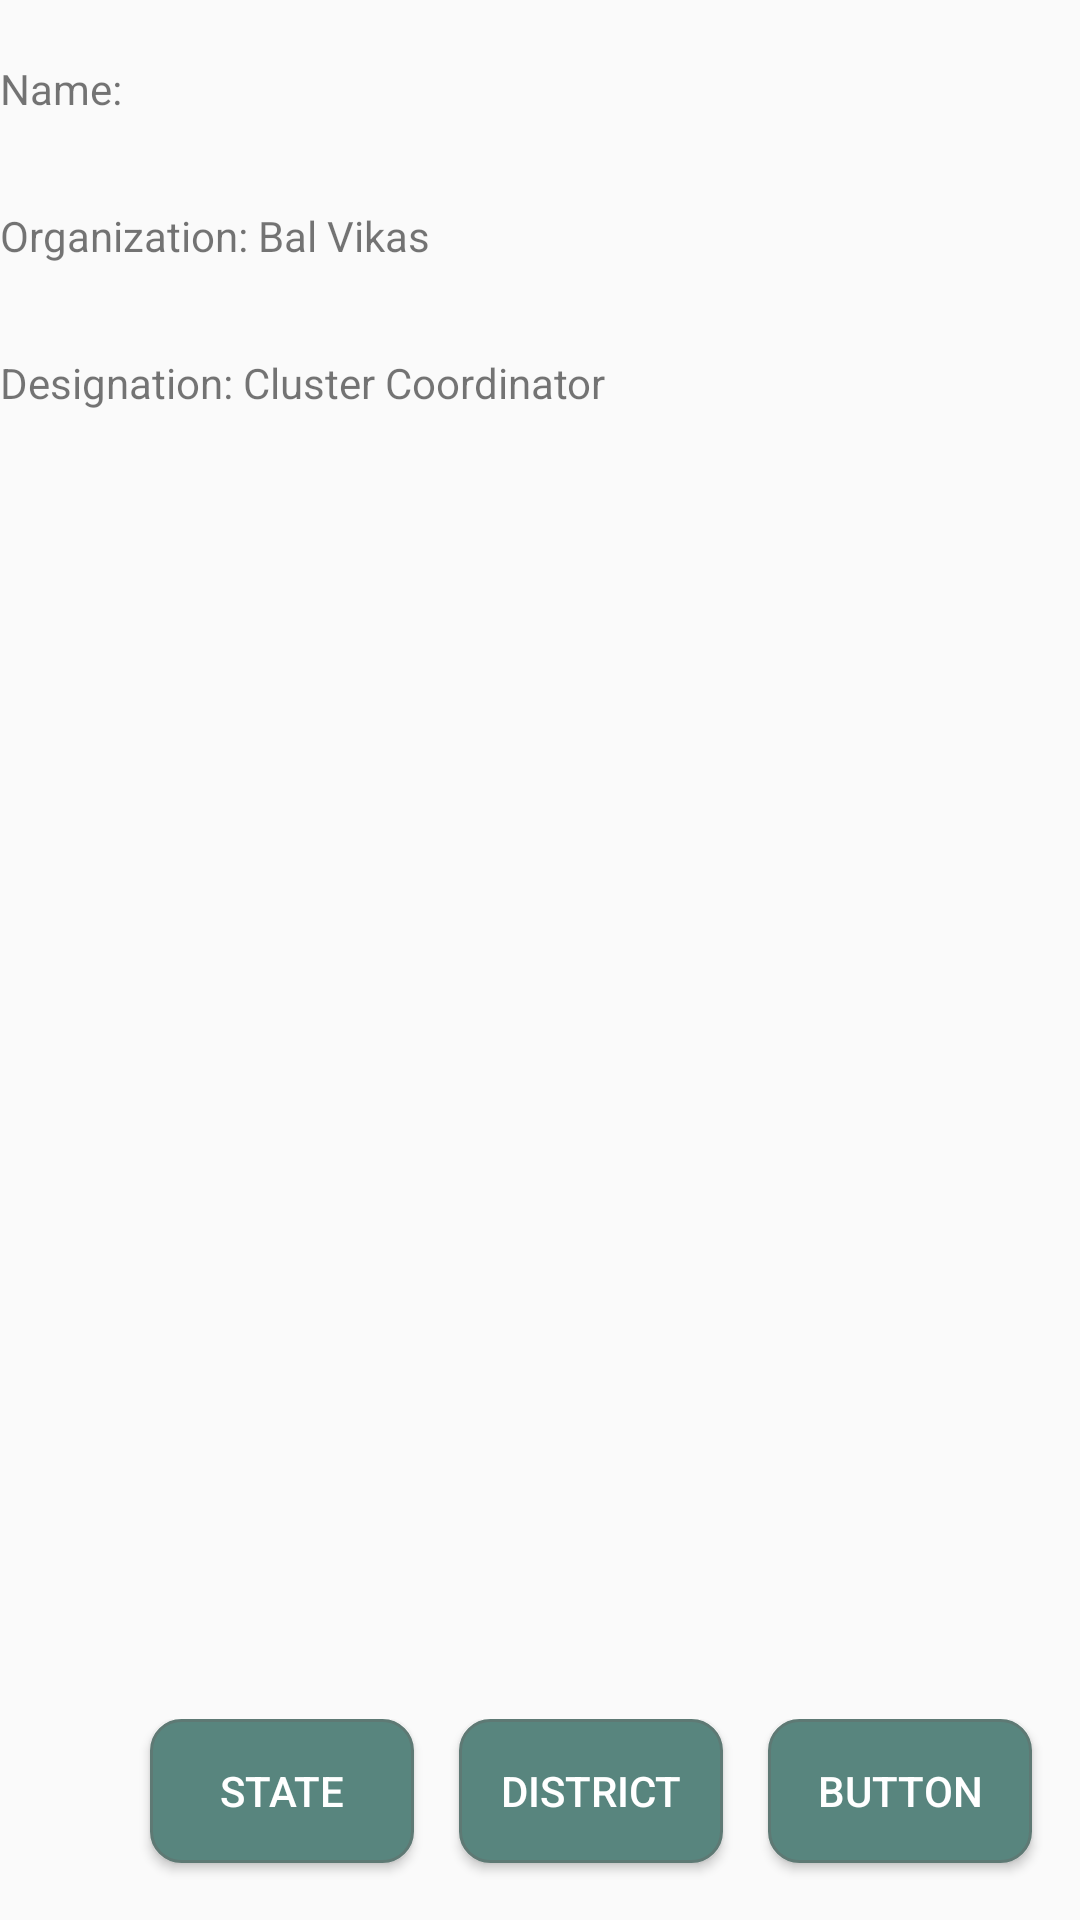

Reconstruct the res/layout file that produces this screen, plus the resources it refers to.
<!-- AndroidManifest.xml: activity theme AppTheme.NoActionBar -->
<!-- res/layout/activity_main2.xml -->
<?xml version="1.0" encoding="utf-8"?>
<androidx.coordinatorlayout.widget.CoordinatorLayout xmlns:android="http://schemas.android.com/apk/res/android"
    xmlns:app="http://schemas.android.com/apk/res-auto"
    xmlns:tools="http://schemas.android.com/tools"
    android:layout_width="match_parent"
    android:layout_height="match_parent"
    tools:context=".Main2Activity">

    <com.google.android.material.appbar.AppBarLayout
        android:layout_width="match_parent"
        android:layout_height="wrap_content"
        android:theme="@style/AppTheme.AppBarOverlay"/>

    <include layout="@layout/content_main2" />



</androidx.coordinatorlayout.widget.CoordinatorLayout>
<!-- res/layout/content_main2.xml (included above) -->
<?xml version="1.0" encoding="utf-8"?>
<LinearLayout xmlns:android="http://schemas.android.com/apk/res/android"
    xmlns:app="http://schemas.android.com/apk/res-auto"
    xmlns:tools="http://schemas.android.com/tools"
    android:layout_width="match_parent"
    android:layout_height="match_parent"
    android:orientation="vertical"
    app:layout_behavior="@string/appbar_scrolling_view_behavior"
    tools:context=".Main2Activity"
    tools:showIn="@layout/activity_main2">

    <TextView
        android:id="@+id/textView4"
        android:layout_width="match_parent"
        android:layout_height="wrap_content"
        android:layout_marginTop="20dp"
        android:text="Name: " />

    <TextView
        android:id="@+id/textView2"
        android:layout_width="match_parent"
        android:layout_height="wrap_content"
        android:layout_marginTop="30dp"
        android:text="Organization: Bal Vikas" />

    <TextView
        android:id="@+id/textView3"
        android:layout_width="match_parent"
        android:layout_height="wrap_content"
        android:layout_marginTop="30dp"
        android:text="Designation: Cluster Coordinator" />

    <ImageView
        android:id="@+id/imageView"
        android:layout_width="match_parent"
        android:layout_height="356dp"
        android:layout_marginTop="40dp"
        android:layout_marginBottom="40dp"
        tools:srcCompat="@tools:sample/avatars[0]" />

    <LinearLayout
        android:layout_width="match_parent"
        android:layout_height="match_parent"
        android:orientation="horizontal">

        <Button
            android:id="@+id/button4"
            android:layout_width="wrap_content"
            android:layout_height="wrap_content"
            android:layout_marginLeft="50dp"
            android:background="@drawable/selector"
            android:text="State"
            android:textColor="#ffffff"/>

        <Button
            android:id="@+id/button2"
            android:layout_width="wrap_content"
            android:layout_height="wrap_content"
            android:layout_marginLeft="15dp"
            android:background="@drawable/selector"
            android:text="District"
            android:textColor="#ffffff"/>

        <Button
            android:id="@+id/button3"
            android:layout_width="wrap_content"
            android:layout_height="wrap_content"
            android:layout_marginLeft="15dp"
            android:background="@drawable/selector"
            android:text="Button"
            android:textColor="#ffffff"/>

    </LinearLayout>

</LinearLayout>
<!-- resources referenced by this layout -->
<resources>
  <!-- drawable selector (drawable) -->
  <?xml version="1.0" encoding="utf-8"?>
  <selector xmlns:android="http://schemas.android.com/apk/res/android" >
      <item android:state_pressed="true" >
          <shape android:shape="rectangle"  >
              <corners android:radius="10dp" />
              <stroke android:width="1dip" android:color="#5e7974" />
              <gradient android:angle="-90" android:startColor="#345953" android:endColor="#689a92"  />
          </shape>
      </item>
      <item android:state_focused="true">
          <shape android:shape="rectangle"  >
              <corners android:radius="10dp" />
              <stroke android:width="1dip" android:color="#5e7974" />
              <solid android:color="#58857e"/>
          </shape>
      </item>
      <item >
          <shape android:shape="rectangle"  >
              <corners android:radius="10dp" />
              <stroke android:width="1dip" android:color="#5e7974" />
              <gradient android:angle="-90" android:startColor="#58857e" android:endColor="#58857e" />
          </shape>
      </item>
  </selector>
  <style name="AppTheme.AppBarOverlay" parent="ThemeOverlay.AppCompat.Dark.ActionBar" />
  <style name="AppTheme.NoActionBar">
          <item name="windowActionBar">false</item>
          <item name="windowNoTitle">true</item>
      </style>
</resources>
